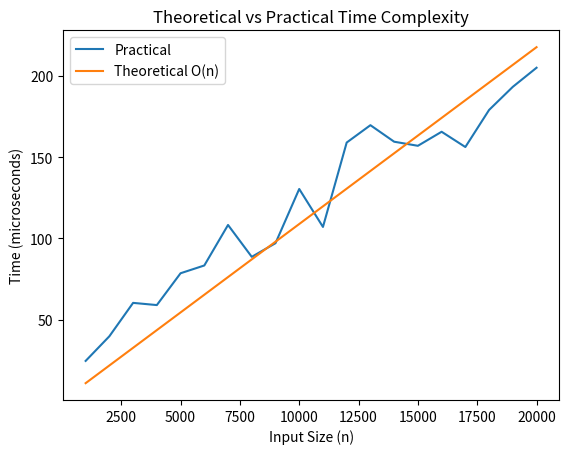

Reproduce this figure in Python.
import matplotlib.pyplot as plt
import numpy as np


sizes = np.array([1000, 2000, 3000, 4000, 5000,
                  6000, 7000, 8000, 9000, 10000,
                  11000, 12000, 13000, 14000, 15000,
                  16000, 17000, 18000, 19000, 20000])


times = np.array([24.59, 39.764, 60.327, 58.969, 78.564,
                  83.347, 108.287, 88.667, 97.065, 130.447,
                  107.083, 159.037, 169.724, 159.551, 157.035,
                  165.677, 156.281, 179.104, 193.337, 205.094])


c = np.sum(sizes * times) / np.sum(sizes * sizes)
theoretical = c * sizes

# Plot
plt.plot(sizes, times, label="Practical")
plt.plot(sizes, theoretical, label="Theoretical O(n)")

plt.xlabel("Input Size (n)")
plt.ylabel("Time (microseconds)")
plt.title("Theoretical vs Practical Time Complexity")
plt.legend()

plt.show()
